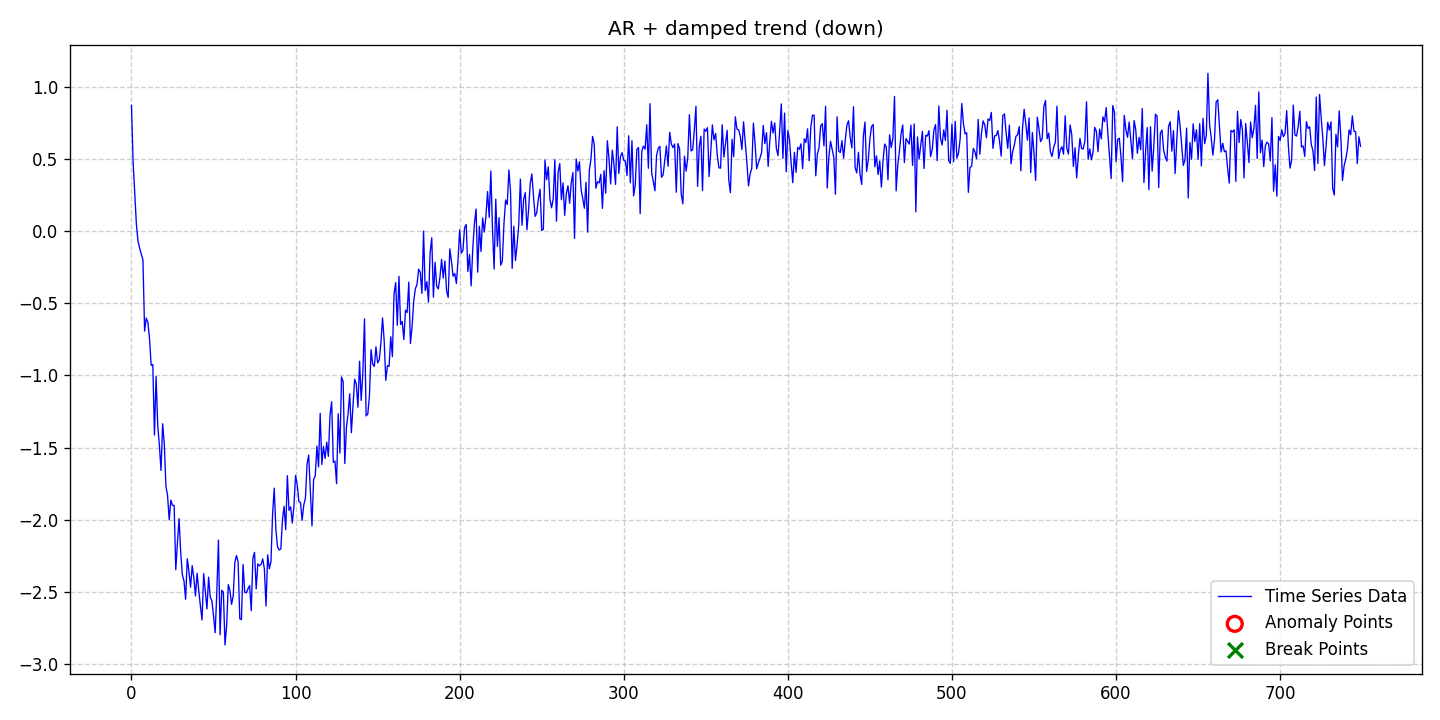

The data file committed next to this chart (first rows):
date, data, stationary, det_lin_up, det_lin_down, det_quad, det_cubic, det_exp, det_damped, stoc_trend, volatility, single_seas, multiple_seas, point_anom_single, point_anom_multi, collect_anom, context_anom, mean_shift, var_shift, trend_shift, point_anom_count, point_anom_location, point_anom_point, collect_anom_count
2020-01-01, 0.8714, 0, 0, 0, 0, 0, 0, 1, 0, 0, 0, 0, 0, 0, 0, 0, 0, 0, 0, 0, none, , 0
2020-01-02, 0.4782, 0, 0, 0, 0, 0, 0, 1, 0, 0, 0, 0, 0, 0, 0, 0, 0, 0, 0, 0, none, , 0
2020-01-03, 0.2636, 0, 0, 0, 0, 0, 0, 1, 0, 0, 0, 0, 0, 0, 0, 0, 0, 0, 0, 0, none, , 0
2020-01-04, 0.04605, 0, 0, 0, 0, 0, 0, 1, 0, 0, 0, 0, 0, 0, 0, 0, 0, 0, 0, 0, none, , 0
2020-01-05, -0.07163, 0, 0, 0, 0, 0, 0, 1, 0, 0, 0, 0, 0, 0, 0, 0, 0, 0, 0, 0, none, , 0
2020-01-06, -0.119, 0, 0, 0, 0, 0, 0, 1, 0, 0, 0, 0, 0, 0, 0, 0, 0, 0, 0, 0, none, , 0
2020-01-07, -0.1592, 0, 0, 0, 0, 0, 0, 1, 0, 0, 0, 0, 0, 0, 0, 0, 0, 0, 0, 0, none, , 0
2020-01-08, -0.2006, 0, 0, 0, 0, 0, 0, 1, 0, 0, 0, 0, 0, 0, 0, 0, 0, 0, 0, 0, none, , 0
2020-01-09, -0.693, 0, 0, 0, 0, 0, 0, 1, 0, 0, 0, 0, 0, 0, 0, 0, 0, 0, 0, 0, none, , 0
2020-01-10, -0.6025, 0, 0, 0, 0, 0, 0, 1, 0, 0, 0, 0, 0, 0, 0, 0, 0, 0, 0, 0, none, , 0
2020-01-11, -0.6325, 0, 0, 0, 0, 0, 0, 1, 0, 0, 0, 0, 0, 0, 0, 0, 0, 0, 0, 0, none, , 0
2020-01-12, -0.7461, 0, 0, 0, 0, 0, 0, 1, 0, 0, 0, 0, 0, 0, 0, 0, 0, 0, 0, 0, none, , 0
2020-01-13, -0.9302, 0, 0, 0, 0, 0, 0, 1, 0, 0, 0, 0, 0, 0, 0, 0, 0, 0, 0, 0, none, , 0
2020-01-14, -0.9246, 0, 0, 0, 0, 0, 0, 1, 0, 0, 0, 0, 0, 0, 0, 0, 0, 0, 0, 0, none, , 0
2020-01-15, -1.413, 0, 0, 0, 0, 0, 0, 1, 0, 0, 0, 0, 0, 0, 0, 0, 0, 0, 0, 0, none, , 0
2020-01-16, -1.007, 0, 0, 0, 0, 0, 0, 1, 0, 0, 0, 0, 0, 0, 0, 0, 0, 0, 0, 0, none, , 0
2020-01-17, -1.345, 0, 0, 0, 0, 0, 0, 1, 0, 0, 0, 0, 0, 0, 0, 0, 0, 0, 0, 0, none, , 0
2020-01-18, -1.484, 0, 0, 0, 0, 0, 0, 1, 0, 0, 0, 0, 0, 0, 0, 0, 0, 0, 0, 0, none, , 0
2020-01-19, -1.658, 0, 0, 0, 0, 0, 0, 1, 0, 0, 0, 0, 0, 0, 0, 0, 0, 0, 0, 0, none, , 0
2020-01-20, -1.335, 0, 0, 0, 0, 0, 0, 1, 0, 0, 0, 0, 0, 0, 0, 0, 0, 0, 0, 0, none, , 0
2020-01-21, -1.476, 0, 0, 0, 0, 0, 0, 1, 0, 0, 0, 0, 0, 0, 0, 0, 0, 0, 0, 0, none, , 0
2020-01-22, -1.767, 0, 0, 0, 0, 0, 0, 1, 0, 0, 0, 0, 0, 0, 0, 0, 0, 0, 0, 0, none, , 0
2020-01-23, -1.833, 0, 0, 0, 0, 0, 0, 1, 0, 0, 0, 0, 0, 0, 0, 0, 0, 0, 0, 0, none, , 0
2020-01-24, -2.001, 0, 0, 0, 0, 0, 0, 1, 0, 0, 0, 0, 0, 0, 0, 0, 0, 0, 0, 0, none, , 0
2020-01-25, -1.864, 0, 0, 0, 0, 0, 0, 1, 0, 0, 0, 0, 0, 0, 0, 0, 0, 0, 0, 0, none, , 0
2020-01-26, -1.9, 0, 0, 0, 0, 0, 0, 1, 0, 0, 0, 0, 0, 0, 0, 0, 0, 0, 0, 0, none, , 0
2020-01-27, -1.9, 0, 0, 0, 0, 0, 0, 1, 0, 0, 0, 0, 0, 0, 0, 0, 0, 0, 0, 0, none, , 0
2020-01-28, -2.346, 0, 0, 0, 0, 0, 0, 1, 0, 0, 0, 0, 0, 0, 0, 0, 0, 0, 0, 0, none, , 0
2020-01-29, -2.161, 0, 0, 0, 0, 0, 0, 1, 0, 0, 0, 0, 0, 0, 0, 0, 0, 0, 0, 0, none, , 0
2020-01-30, -1.992, 0, 0, 0, 0, 0, 0, 1, 0, 0, 0, 0, 0, 0, 0, 0, 0, 0, 0, 0, none, , 0
2020-01-31, -2.226, 0, 0, 0, 0, 0, 0, 1, 0, 0, 0, 0, 0, 0, 0, 0, 0, 0, 0, 0, none, , 0
2020-02-01, -2.38, 0, 0, 0, 0, 0, 0, 1, 0, 0, 0, 0, 0, 0, 0, 0, 0, 0, 0, 0, none, , 0
2020-02-02, -2.424, 0, 0, 0, 0, 0, 0, 1, 0, 0, 0, 0, 0, 0, 0, 0, 0, 0, 0, 0, none, , 0
2020-02-03, -2.551, 0, 0, 0, 0, 0, 0, 1, 0, 0, 0, 0, 0, 0, 0, 0, 0, 0, 0, 0, none, , 0
2020-02-04, -2.27, 0, 0, 0, 0, 0, 0, 1, 0, 0, 0, 0, 0, 0, 0, 0, 0, 0, 0, 0, none, , 0
2020-02-05, -2.355, 0, 0, 0, 0, 0, 0, 1, 0, 0, 0, 0, 0, 0, 0, 0, 0, 0, 0, 0, none, , 0
2020-02-06, -2.467, 0, 0, 0, 0, 0, 0, 1, 0, 0, 0, 0, 0, 0, 0, 0, 0, 0, 0, 0, none, , 0
2020-02-07, -2.318, 0, 0, 0, 0, 0, 0, 1, 0, 0, 0, 0, 0, 0, 0, 0, 0, 0, 0, 0, none, , 0
2020-02-08, -2.401, 0, 0, 0, 0, 0, 0, 1, 0, 0, 0, 0, 0, 0, 0, 0, 0, 0, 0, 0, none, , 0
2020-02-09, -2.528, 0, 0, 0, 0, 0, 0, 1, 0, 0, 0, 0, 0, 0, 0, 0, 0, 0, 0, 0, none, , 0
2020-02-10, -2.371, 0, 0, 0, 0, 0, 0, 1, 0, 0, 0, 0, 0, 0, 0, 0, 0, 0, 0, 0, none, , 0
2020-02-11, -2.491, 0, 0, 0, 0, 0, 0, 1, 0, 0, 0, 0, 0, 0, 0, 0, 0, 0, 0, 0, none, , 0
2020-02-12, -2.597, 0, 0, 0, 0, 0, 0, 1, 0, 0, 0, 0, 0, 0, 0, 0, 0, 0, 0, 0, none, , 0
2020-02-13, -2.695, 0, 0, 0, 0, 0, 0, 1, 0, 0, 0, 0, 0, 0, 0, 0, 0, 0, 0, 0, none, , 0
2020-02-14, -2.373, 0, 0, 0, 0, 0, 0, 1, 0, 0, 0, 0, 0, 0, 0, 0, 0, 0, 0, 0, none, , 0
2020-02-15, -2.499, 0, 0, 0, 0, 0, 0, 1, 0, 0, 0, 0, 0, 0, 0, 0, 0, 0, 0, 0, none, , 0
2020-02-16, -2.617, 0, 0, 0, 0, 0, 0, 1, 0, 0, 0, 0, 0, 0, 0, 0, 0, 0, 0, 0, none, , 0
2020-02-17, -2.398, 0, 0, 0, 0, 0, 0, 1, 0, 0, 0, 0, 0, 0, 0, 0, 0, 0, 0, 0, none, , 0
2020-02-18, -2.536, 0, 0, 0, 0, 0, 0, 1, 0, 0, 0, 0, 0, 0, 0, 0, 0, 0, 0, 0, none, , 0
2020-02-19, -2.561, 0, 0, 0, 0, 0, 0, 1, 0, 0, 0, 0, 0, 0, 0, 0, 0, 0, 0, 0, none, , 0
2020-02-20, -2.665, 0, 0, 0, 0, 0, 0, 1, 0, 0, 0, 0, 0, 0, 0, 0, 0, 0, 0, 0, none, , 0
2020-02-21, -2.783, 0, 0, 0, 0, 0, 0, 1, 0, 0, 0, 0, 0, 0, 0, 0, 0, 0, 0, 0, none, , 0
2020-02-22, -2.507, 0, 0, 0, 0, 0, 0, 1, 0, 0, 0, 0, 0, 0, 0, 0, 0, 0, 0, 0, none, , 0
2020-02-23, -2.141, 0, 0, 0, 0, 0, 0, 1, 0, 0, 0, 0, 0, 0, 0, 0, 0, 0, 0, 0, none, , 0
2020-02-24, -2.797, 0, 0, 0, 0, 0, 0, 1, 0, 0, 0, 0, 0, 0, 0, 0, 0, 0, 0, 0, none, , 0
2020-02-25, -2.489, 0, 0, 0, 0, 0, 0, 1, 0, 0, 0, 0, 0, 0, 0, 0, 0, 0, 0, 0, none, , 0
2020-02-26, -2.501, 0, 0, 0, 0, 0, 0, 1, 0, 0, 0, 0, 0, 0, 0, 0, 0, 0, 0, 0, none, , 0
2020-02-27, -2.868, 0, 0, 0, 0, 0, 0, 1, 0, 0, 0, 0, 0, 0, 0, 0, 0, 0, 0, 0, none, , 0
2020-02-28, -2.733, 0, 0, 0, 0, 0, 0, 1, 0, 0, 0, 0, 0, 0, 0, 0, 0, 0, 0, 0, none, , 0
2020-02-29, -2.45, 0, 0, 0, 0, 0, 0, 1, 0, 0, 0, 0, 0, 0, 0, 0, 0, 0, 0, 0, none, , 0
... 690 more rows
